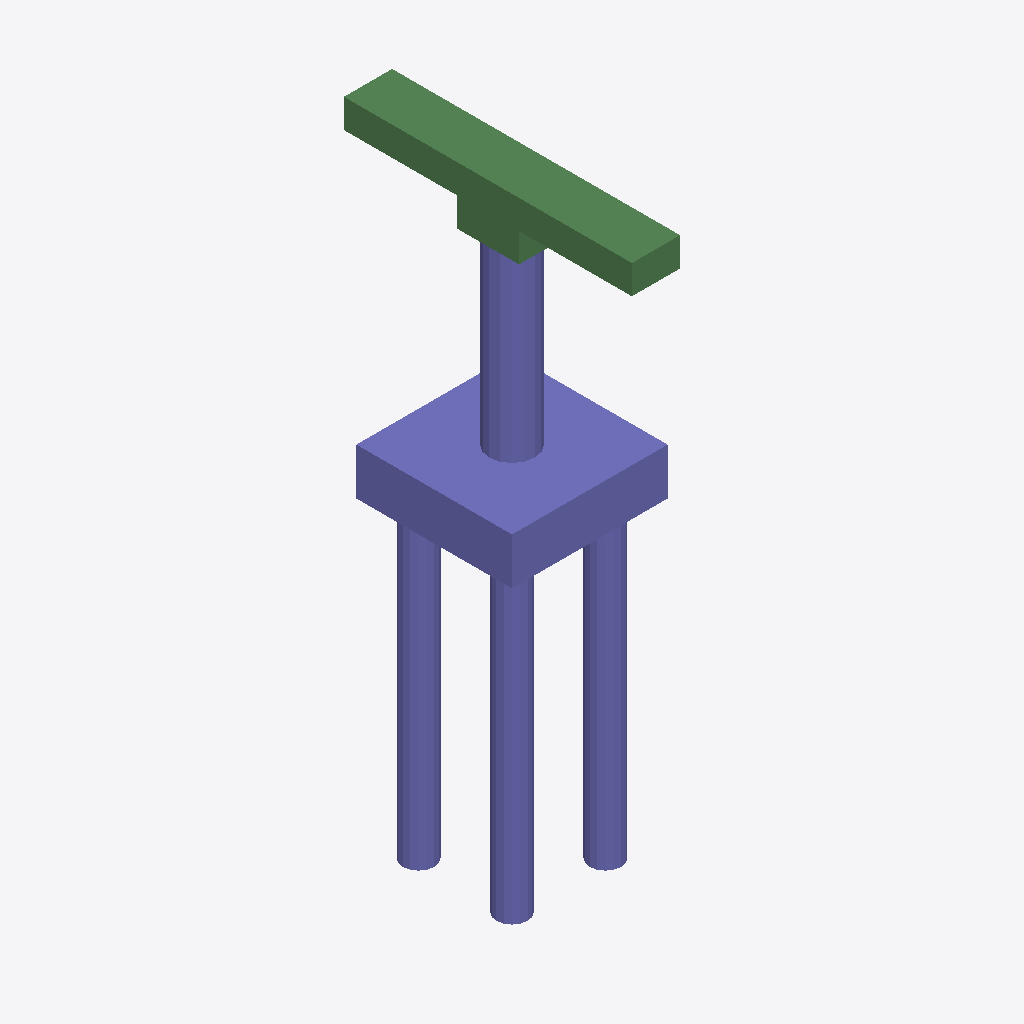
Isometric view of an IFC building model (IFC-SPF (STEP), schema IFC2X3, length unit metre), seen from the south-west, elements coloured by IFC class: 32 columns (violet), 8 beams (green).
Extent 5.0 m × 9.2 m × 19.2 m (x, y, z). Storeys (1): floor#1 at 0.00 m. Elements (50): 42 IfcColumn, 8 IfcBeam.

HEADER;
FILE_DESCRIPTION(('model build from MIDAS'),'2;1');
FILE_NAME('','2026-06-12T14:38:46',(),(),'','','');
FILE_SCHEMA(('IFC2X3'));
ENDSEC;
DATA;
#7=IFCPROJECT('2vLuQMimXBdA9h2Gpa225D',#1,'M_40_2L_OF_S_Sub',$,$,'M_40_2L_OF_S_Sub',$,(),#8);
#10=IFCSITE('00IGST4JX4QQxpZwdvg0Hr',#1,'The site',$,$,#11,#16,$,.ELEMENT.,$,$,$,$,$);
#24=IFCBUILDING('2KaMDHS7v6ng9SdHZq8VKu',#1,'The building',$,$,#25,#30,$,.ELEMENT.,$,$,$);
#38=IFCBUILDINGSTOREY('0vc24ubBj0EQNn4e3O59_z',#1,'floor#1',$,$,#39,#44,$,.ELEMENT.,-19.25);
#1615=IFCCOLUMN('3UePIcHU55lQ8uKRf$O0YG',#1,'Column#61',$,$,#1616,#1621,$);
#53=IFCCOLUMN('02EPV7ox51MfbQsBOtHacN',#1,'Column#9',$,$,#54,#59,$);
#1510=IFCBEAM('01P6c6pbD7kuBk1_udRkFq',#1,'Beam#55',$,$,#1511,#1516,$);
#1573=IFCBEAM('1cp0ktZu55h9cgHoOiNb70',#1,'Beam#58',$,$,#1574,#1579,$);
#1468=IFCBEAM('2Qq0wvMQfAnwONgPRLd5P8',#1,'Beam#53',$,$,#1469,#1474,$);
#1447=IFCBEAM('2QDkSTXGrDD9WJzVdDSQFy',#1,'Beam#52',$,$,#1448,#1453,$);
#1594=IFCBEAM('3Xnpbo45z6S9SkpAZC4Loo',#1,'Beam#59',$,$,#1595,#1600,$);
#291=IFCCOLUMN('2YoEpoqd9FDOKZVNE52Jvg',#1,'Column#17',$,$,#292,#297,$);
#563=IFCCOLUMN('0w5RnLTcnDSPdFeHWk$2iM',#1,'Column#25',$,$,#564,#569,$);
#665=IFCCOLUMN('0_Q$QYlWXFzAivlYYm$lDU',#1,'Column#28',$,$,#666,#671,$);
#733=IFCCOLUMN('152u5CW5XFUvIUfmsn_4Wr',#1,'Column#30',$,$,#734,#739,$);
#1209=IFCCOLUMN('3qDoEeNcX5nhfAZb6PWfWK',#1,'Column#44',$,$,#1210,#1215,$);
#1277=IFCCOLUMN('0NkNWBeXbFKeE1DgxClTUh',#1,'Column#46',$,$,#1278,#1283,$);
#699=IFCCOLUMN('1$AMQvfH1BEfPkNjN5TuAA',#1,'Column#29',$,$,#700,#705,$);
#937=IFCCOLUMN('1EjkDwOhf0LBlgigOJVzNQ',#1,'Column#36',$,$,#938,#943,$);
#1005=IFCCOLUMN('3HWFBCTT94Zg7eIw7lmWp7',#1,'Column#38',$,$,#1006,#1011,$);
#1073=IFCCOLUMN('1R$gDZPOr8FBvv5qd2S1jX',#1,'Column#40',$,$,#1074,#1079,$);
#1141=IFCCOLUMN('1vKf2g6QvF2e9cYR6JmGWo',#1,'Column#42',$,$,#1142,#1147,$);
#1243=IFCCOLUMN('1ANjvClqL45f3RE$qhZz1R',#1,'Column#45',$,$,#1244,#1249,$);
#393=IFCCOLUMN('0mouSj3K15JwP2mEq6m9Sh',#1,'Column#20',$,$,#394,#399,$);
#461=IFCCOLUMN('0n2DinGrj1yfFRiWECKB_8',#1,'Column#22',$,$,#462,#467,$);
#529=IFCCOLUMN('0lI6KmDSn7dAlCzNnYIwTj',#1,'Column#24',$,$,#530,#535,$);
#597=IFCCOLUMN('0HdkmRx1X8WuEB1mPQMphj',#1,'Column#26',$,$,#598,#603,$);
#1345=IFCCOLUMN('3szlT$gff11RARpeX7gakh',#1,'Column#48',$,$,#1346,#1351,$);
#1413=IFCCOLUMN('3u2FnsPmT6ihuUVSQ8z7bD',#1,'Column#50',$,$,#1414,#1419,$);
#835=IFCCOLUMN('2ao911IEH8lQjscLWP0Xbj',#1,'Column#33',$,$,#836,#841,$);
#971=IFCCOLUMN('1rms6p4kr06BkYwtQPguEF',#1,'Column#37',$,$,#972,#977,$);
#1107=IFCCOLUMN('3WcwytVdT0iu$LbHWO6SIQ',#1,'Column#41',$,$,#1108,#1113,$);
#1379=IFCCOLUMN('2dlB7jTHrC_PdMp_YQ0I8m',#1,'Column#49',$,$,#1380,#1385,$);
#801=IFCCOLUMN('3Hvqs95$DD_A86fioBS73G',#1,'Column#32',$,$,#802,#807,$);
#869=IFCCOLUMN('2EcdrxwzP8xw204ids74Rw',#1,'Column#34',$,$,#870,#875,$);
#427=IFCCOLUMN('3DvmS0miv3SeYPBbh3nHNY',#1,'Column#21',$,$,#428,#433,$);
#257=IFCCOLUMN('2L4xE0UDv97g1mYpQTRlLk',#1,'Column#16',$,$,#258,#263,$);
#325=IFCCOLUMN('26CSBwanrAovwFYe$hu$8A',#1,'Column#18',$,$,#326,#331,$);
#1531=IFCBEAM('2ZIbkugLv2Cg48n2sg7Pln',#1,'Beam#56',$,$,#1532,#1537,$);
#1489=IFCBEAM('3IxoHSu315FOd75Mh2l6Hg',#1,'Beam#54',$,$,#1490,#1495,$);
#1552=IFCBEAM('3oeTlzCe52feHY3bQH9Brb',#1,'Beam#57',$,$,#1553,#1558,$);
#155=IFCCOLUMN('2aDOJ1Ch18JA6mhoaNabc1',#1,'Column#13',$,$,#156,#161,$);
#121=IFCCOLUMN('2M83jGI2DEgODNYaxLM58E',#1,'Column#12',$,$,#122,#127,$);
#189=IFCCOLUMN('09NB4zMj1CsAOIhZ3zFbbj',#1,'Column#14',$,$,#190,#195,$);
ENDSEC;
